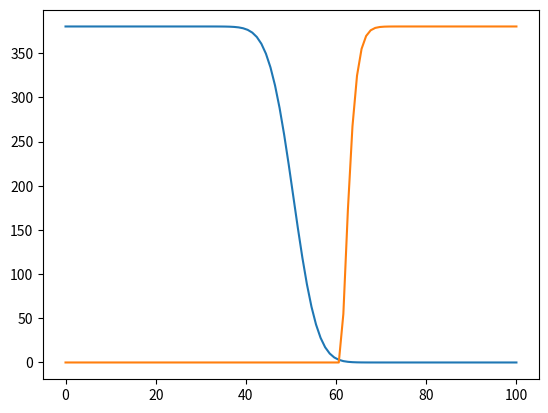

The matplotlib source for this figure:
import numpy as np
import matplotlib.pyplot as plt

def F(r,S,ku,kv,dx,Du,Dv, u, v, i):

	newu=r*u[i]*(1-u[i]/S)-kv*v[i]+Du*((u[i+1]-2*u[i]+u[i-1])/(dx**2))
	newv=r*v[i]*(1-v[i]/S)-ku*u[i]+Dv*((v[i+1]-2*v[i]+v[i-1])/(dx**2))
	
	return(newu, newv)





def euler(r,S,ku,kv,dx,Du,Dv,ti,tf, L, h, F):

	u_init=[200]*(int(L/2))+[0]*(int(L/2))
	v_init=[0]*(int(L/2))+[200]*(int(L/2))


	T=int((tf-ti)/h)
	D=int(L/dx)
	u=np.zeros((T,D))
	v=np.zeros((T,D))
	u[0]=u_init
	v[0]=v_init
    
	x=np.linspace(0,L,D)
 
	for i in range(0,T-1):
		for j in range(1,D-1):

			fu,fv=F(r,S,ku,kv,dx,Du,Dv, u[i], v[i], j)

			if((h*fu+u[i][j])<0):
				u[i+1][j]=0
			else:
				u[i+1][j]=h*fu+u[i][j]

			if((h*fv+v[i][j])<0):
				v[i+1][j]=0
			else:
				v[i+1][j]=h*fv+v[i][j]
	    
		u[i+1][0]=u[i+1][1]
		v[i+1][0]=v[i+1][1]

		u[i+1][D-1]=u[i+1][D-2]
		v[i+1][D-1]=v[i+1][D-2]
	return(x,u,v)




x,u,v=euler(0.01,1000,10,0,1,0.1,0.1,0,10000,100,1, F)


plt.plot(x,u[90])
plt.plot(x,v[90])
plt.show()
